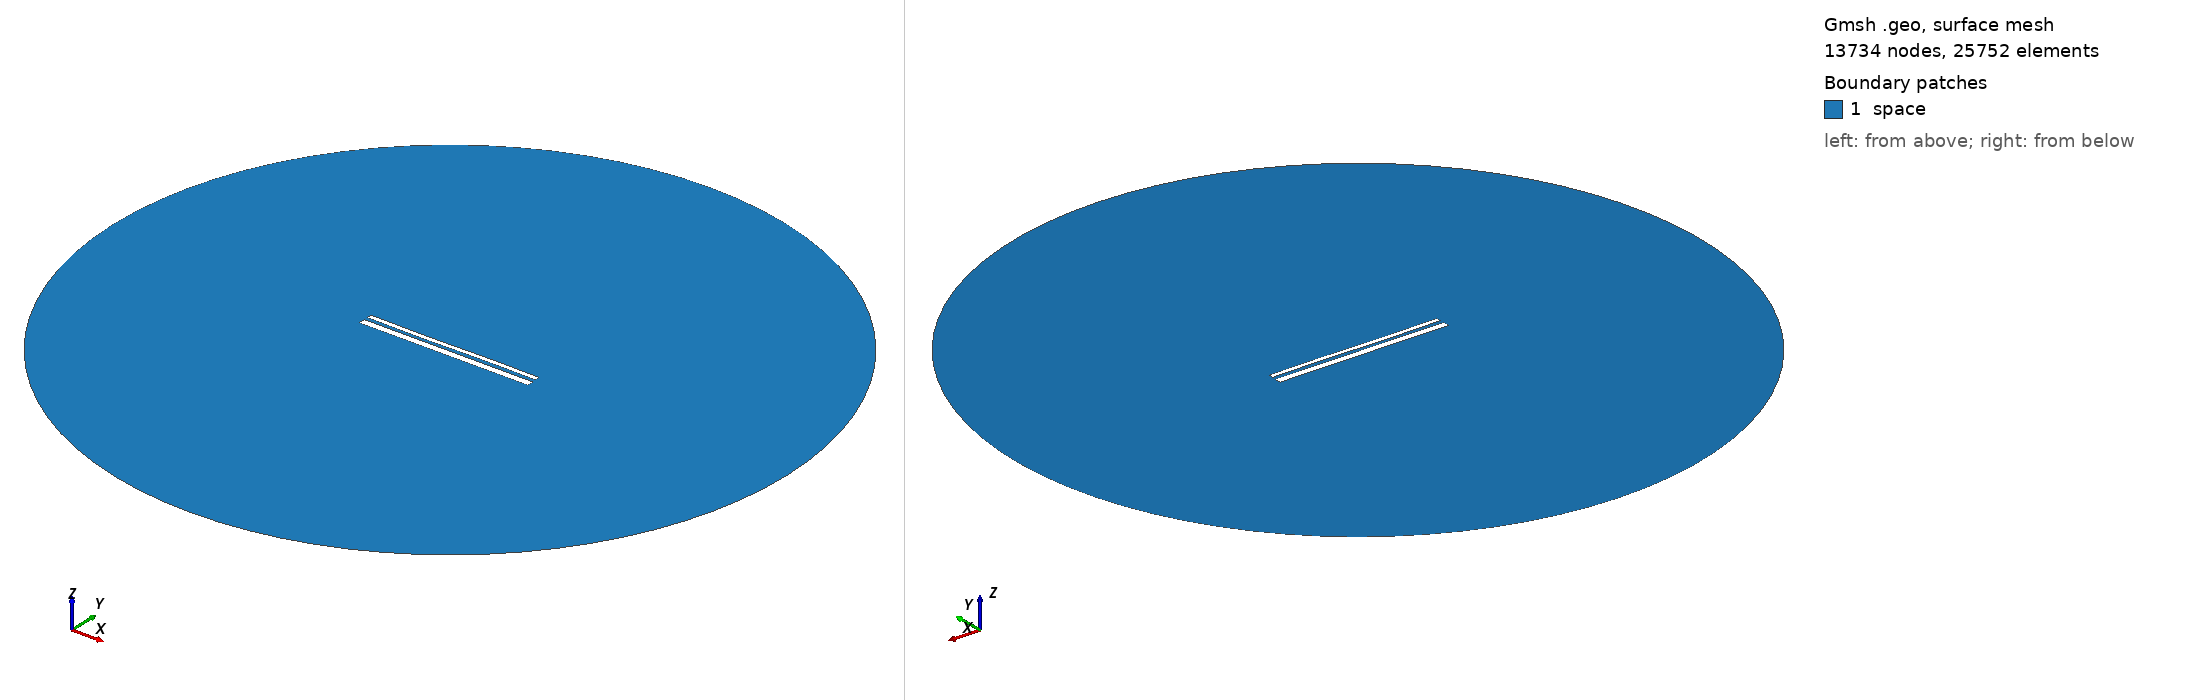

Gmsh geometry script, surface-meshed: 13734 nodes, 25752 surface elements. Boundary patches (legend numbers): 1 space. Left view from above one corner, right view from below the opposite corner. Legend entries are the model's physical surfaces. The drawing asked Gmsh for element sizes between 1% and 20% of the model's largest extent; the script's own settings can give other sizes.

=== 13403.geo (drawn) ===
//---------------------------------------
// Geometry kernel
//---------------------------------------

SetFactory("OpenCASCADE");



//---------------------------------------
// Parameters of the geometry
//---------------------------------------

// Overetch of the upper plate
overetch = 0.5;

// Distance between the plates
distance = 1.75;

// Discretization over the x axis (for the deformation)
nx = 50; 

// Length of the plate
L = 100 - overetch; 

// Number of modes
n = 4; 

// 1st mode coefficient
coeff(1) = 0.0;
beta(1) = 0.596864 * 3.1415926535 / L;

// 2nd mode coefficient
coeff(2) = -0.075;
beta(2) = 1.49418 * 3.1415926535 / L;

// 3rd mode coefficient
coeff(3) = -0.15;
beta(3) = 2.50025 * 3.1415926535 / L;

// 4th mode coefficient
coeff(4) = 0.0;
beta(4) = 3.49999 * 3.1415926535 / L;



//---------------------------------------
// Upper plate (deformed rectangle)
//---------------------------------------

// Coordiantes of the upper plate
xmin = -50;
xmax = 50 - overetch;

// Height of the upper plate
yheight = 4 - 2 * overetch;

// Indexes of the points
UpperID[] = {};
LowerID[] = {};
LeftID[] = {};
RightID[] = {};

// Point index
p = 1;

// Horizontal edges
For i In {1:nx}
    x = xmin + (i-1)*(xmax - xmin)/(nx-1);

    y_bottom = distance / 2 + overetch;
    For j In {1:n}
        C = (Cosh(beta(j)*L) + Cos(beta(j)*L)) / (Sinh(beta(j)*L) + Sin(beta(j)*L));
        y_bottom  = y_bottom + coeff(j) * (Cosh(beta(j)*(x+50)) - Cos(beta(j)*(x+50)) - C * (Sinh(beta(j)*(x+50)) - Sin(beta(j)*(x+50))));
    EndFor

    y_top = y_bottom + yheight;

    Point(p) = {x, y_top, 0, 1.0};
    UpperID[i] = p;
    p = p + 1;

    Point(p) = {x, y_bottom, 0, 1.0};
    LowerID[i] = p;
    p = p + 1;
EndFor

// Create point lists
UpperPts[] = {}; LowerPts[] = {};
For i In {1:nx}
  UpperPts[] += {UpperID[i]};
  LowerPts[] += {LowerID[i]};
EndFor

// Build splines
Spline(1) = {UpperPts[]};
Spline(2) = {LowerPts[]};
Line(3) = {LowerPts[nx-1], UpperPts[nx-1]};
Line(4) = {LowerPts[0], UpperPts[0]};

// Build the plane surface
Curve Loop(1) = {2, 3, -1, -4};
Plane Surface(1) = {1};



//---------------------------------------
// Lower plate (rectangle)
//---------------------------------------

// Vertices
Point(1001) = {-50, -1, 0, 1.0};
Point(1002) = { 50, -1, 0, 1.0};
Point(1003) = { 50,  -5, 0, 1.0};
Point(1004) = {-50,  -5, 0, 1.0};

// Edges
Line(5) = {1001, 1002};
Line(6) = {1002, 1003};
Line(7) = {1003, 1004};
Line(8) = {1004, 1001};

// Plane surface
Line Loop(2) = {5, 6, 7, 8};
Plane Surface(2) = {2}; 



//---------------------------------------
// Outer (fictious) boundary
//---------------------------------------

// Points
Point(1005) = {0, 0, 0};       // Center
Point(1006) = {200, 0, 0};     // Start point
Point(1007) = {0, 200, 0};     // 90 degrees
Point(1008) = {-200, 0, 0};    // 180 degrees
Point(1009) = {0, -200, 0};    // 270 degrees

// Circle arcs (each needs start, center, end)
Circle(9) = {1006, 1005, 1007};
Circle(10) = {1007, 1005, 1008};
Circle(11) = {1008, 1005, 1009};
Circle(12) = {1009, 1005, 1006};

// Plane surface for the entire domain
Curve Loop(3) = {9, 10, 11, 12};
Surface(3) = {3};

// Subtract the plates from the whole domain to obtain the actual domain where we want to solve the equations
BooleanDifference{ Surface{3}; Delete; }{ Surface{1}; Surface{2}; Delete; }




//---------------------------------------
// Transfinite Lines/Curves
//---------------------------------------

// Set the number of points on the boundaries
r = 7;

// Plates
Transfinite Curve {1, 2} = 50*r Using Progression 1;
Transfinite Curve {3, 4} = 2*r Using Progression 1;
Transfinite Line {5, 7} = 50*r Using Progression 1;
Transfinite Line {6, 8} = 2*r Using Progression 1;

// Outer boundary
Transfinite Line {9, 10, 11, 12} = 20 Using Progression 1;



//---------------------------------------
// Physical groups
//---------------------------------------                

// Physical curves (boundaries)
Physical Line("force_segment", 10) = {2};
Physical Line("upper_plate", 11) = {1, 3, 4};
Physical Line("lower_plate", 12) = {5, 6, 7, 8};
Physical Line("boundary", 20) = {9, 10, 11, 12};

// Physical Surfaces
Physical Surface("space", 30) = {3};



//---------------------------------------
// 6. Generate the Mesh
//---------------------------------------

// 2D mesh generation
Mesh 2;
